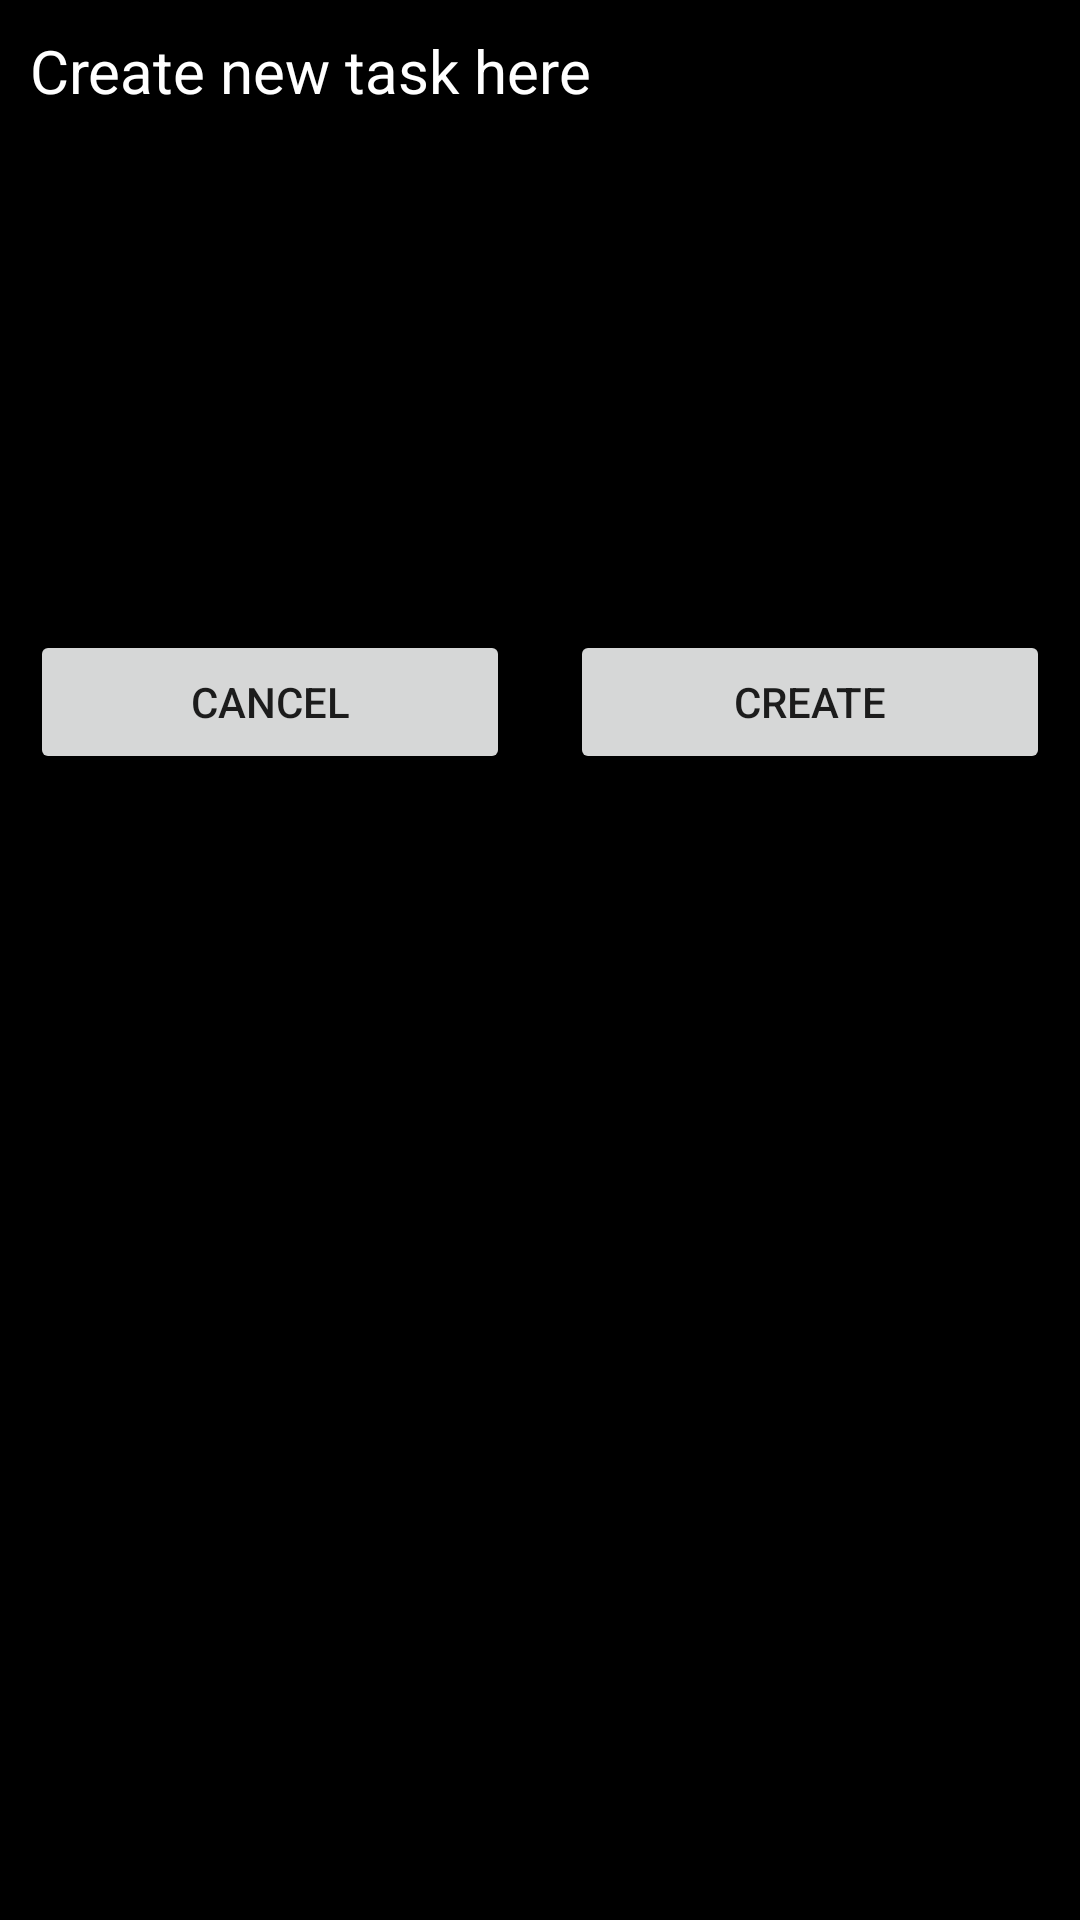

Layout XML and referenced resources for this Android screen:
<!-- AndroidManifest.xml: application theme Theme.ToDoList -->
<!-- res/layout/dialog_change_password.xml -->
<?xml version="1.0" encoding="utf-8"?>
<LinearLayout xmlns:android="http://schemas.android.com/apk/res/android"
    android:layout_width="match_parent"
    android:layout_height="wrap_content"
    android:background="@color/black"
    android:orientation="vertical"
    android:padding="@dimen/margin_small">

    <TextView
        android:layout_width="match_parent"
        android:layout_height="wrap_content"
        android:layout_marginBottom="@dimen/margin_meduim"
        android:text="@string/create_task"
        android:textColor="@color/white"
        android:textSize="@dimen/margin_meduim"/>

        <EditText
            android:id="@+id/et_task_name"
            android:inputType="text"
            android:layout_height="wrap_content"
            android:layout_width="match_parent"
            android:hint="@string/name"
            android:padding="@dimen/margin_small"/>

        <EditText
            android:id="@+id/et_task_type"
            android:inputType="text"
            android:layout_width="match_parent"
            android:layout_height="wrap_content"
            android:hint="@string/type"
            android:padding="@dimen/margin_small"/>

        <EditText
            android:id="@+id/et_task_dscription"
            android:inputType="text"
            android:layout_marginBottom="@dimen/margin_meduim"
            android:hint="@string/description"
            android:layout_width="match_parent"
            android:layout_height="wrap_content"
            android:padding="@dimen/margin_small"/>

    <LinearLayout
        android:layout_width="match_parent"
        android:layout_height="wrap_content"
        android:orientation="horizontal">

        <Button
            android:id="@+id/btn_cancel"
            android:layout_height="wrap_content"
            android:layout_width="0dp"
            android:layout_marginEnd="@dimen/margin_small"
            android:layout_weight="1"
            android:text="@string/cancel" />

        <Button
            android:id="@+id/btn_create"
            android:layout_width="0dp"
            android:layout_height="wrap_content"
            android:layout_marginStart="@dimen/margin_small"
            android:layout_weight="1"
            android:text="@string/create" />

    </LinearLayout>

</LinearLayout>
<!-- resources referenced by this layout -->
<resources>
  <color name="black">#FF000000</color>
  <color name="white">#FFFFFFFF</color>
  <dimen name="margin_meduim">20dp</dimen>
  <dimen name="margin_small">10dp</dimen>
  <string name="cancel">Cancel</string>
  <string name="create">Create</string>
  <string name="create_task">Create new task here</string>
  <string name="description">Description</string>
  <string name="name">Name</string>
  <string name="type">Type</string>
  <style name="Theme.ToDoList" parent="Theme.MaterialComponents.DayNight.NoActionBar">
          
          <item name="colorPrimary">@color/purple_500</item>
          <item name="colorPrimaryVariant">@color/purple_700</item>
          <item name="colorOnPrimary">@color/white</item>
          
          <item name="colorSecondary">@color/teal_200</item>
          <item name="colorSecondaryVariant">@color/teal_700</item>
          <item name="colorOnSecondary">@color/black</item>
          
  
          <item name="android:statusBarColor" tools:targetApi="l">?attr/colorPrimaryVariant</item>
          
      </style>
  <color name="purple_500">#542ACC</color>
  <color name="purple_700">#FF3700B3</color>
  <color name="teal_200">#7135D8</color>
  <color name="teal_700">#542ACC</color>
</resources>
